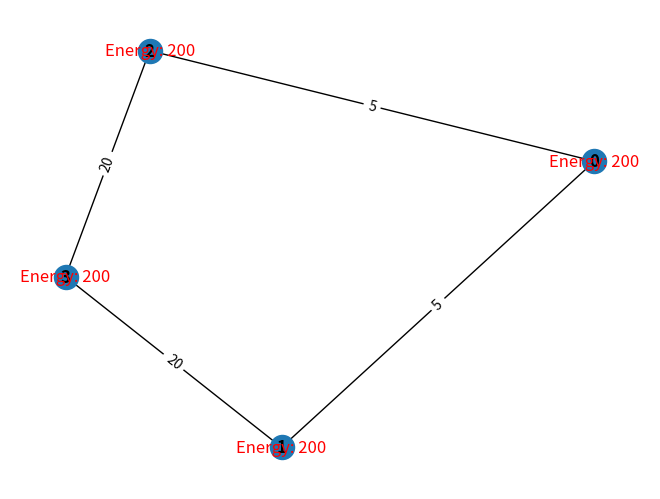

Generate this figure with matplotlib: (Note: this script raises an exception after producing the figure.)
import random
import networkx as nx
import matplotlib.pyplot as plt

edges = [
    (0, 1, {"weight": 5}),
    (0, 2, {"weight": 5}),
    (1, 3, {"weight": 20}),
    (2, 3, {"weight": 20}),
    
]

G = nx.Graph()
for i in range(0,4):
    G.add_node(i, energy=200)
G.add_edges_from(edges)

# Step 3: Display the initial graph with node energies as labels
pos = nx.spring_layout(G)
nx.draw(G, pos, with_labels=True, font_weight='bold')
node_energy = nx.get_node_attributes(G, 'energy')
nx.draw_networkx_labels(G, pos, labels={n: f"Energy: {node_energy[n]}" for n in G.nodes()}, font_color='red')

edge_labels = nx.get_edge_attributes(G, 'weight')
nx.draw_networkx_edge_labels(G, pos, edge_labels=edge_labels)
plt.show()

# Step 4: Ask the user for the source and destination nodes and the number of packets to send
src_node = int(input("Enter the source node: "))
dest_node = int(input("Enter the destination node: "))
num_packets = int(input("Enter the number of packets to send: "))

# Print total energy of nodes before sending packets
total_energy_before = sum(node_energy.values())
print(f"Total energy of nodes before sending packets: {total_energy_before} joules")


print("Dijkstra:\n")
H = G.copy()
path_true = True
num_sent = 0

while num_packets > num_sent and nx.has_path(H, src_node, dest_node):
    path = nx.shortest_path(H, src_node, dest_node, weight="weight", method="dijkstra")
    for j in range(len(path)-1):
        u, v = path[j], path[j+1]
        H.nodes[u]['energy'] -= H[u][v]['weight']
        if H.nodes[u]['energy'] < 0:
            path_true = False
            H.nodes[u]['energy'] += H[u][v]['weight']
            H[u][v]['weight'] = 100000
            break
    if path_true:
        num_sent += 1
        print(path)
    else:
        path_true = True

if num_sent == 0:
    print("There is no path between the source and destination nodes.")

node_energy = nx.get_node_attributes(H, 'energy')
total_energy_after = sum(node_energy.values())
print(f"Total energy of nodes after sending packets: {total_energy_after} joules")

print("Packets sent before all paths with avaiable energy is exhausted:" , num_sent)
# Step 7: Display the final graph with node energies as labels
pos = nx.spring_layout(H)
nx.draw(H, pos, with_labels=True, font_weight='bold')
node_energy = nx.get_node_attributes(H, 'energy')
nx.draw_networkx_labels(H, pos, labels={n: f"Energy: {node_energy[n]}" for n in H.nodes()}, font_color='red')

edge_labels = nx.get_edge_attributes(H, 'weight')
nx.draw_networkx_edge_labels(H, pos, edge_labels=edge_labels)
plt.show()


print("Greedy:\n")


if nx.has_path(G, src_node, dest_node):
    paths = list(nx.all_simple_paths(G, source=src_node, target=dest_node))
    num_sent = 0
    while G.nodes[src_node]['energy'] > 0 and num_sent < num_packets:
        path = random.choice(paths)
        for u, v in zip(path[:-1], path[1:]):
            G.nodes[u]['energy'] -= G[u][v]['weight']
            if G.nodes[u]['energy'] < 0:
                for x, y in zip(path[:-1], path[1:]):
                    G.nodes[x]['energy'] += G[x][y]['weight']
                break
        else:
            num_sent += 1
            print(path)

    node_energy = nx.get_node_attributes(G, 'energy')
    total_energy_after = sum(node_energy.values())
    print(f"Total energy of nodes after sending packets: {total_energy_after} joules")

    print("Packets sent before all paths with avaiable energy is exhausted:" , num_sent)
    # Step 7: Display the final graph with node energies as labels
    pos = nx.spring_layout(G)
    nx.draw(G, pos, with_labels=True, font_weight='bold')
    node_energy = nx.get_node_attributes(G, 'energy')
    nx.draw_networkx_labels(G, pos, labels={n: f"Energy: {node_energy[n]}" for n in G.nodes()}, font_color='red')

    edge_labels = nx.get_edge_attributes(G, 'weight')
    nx.draw_networkx_edge_labels(G, pos, edge_labels=edge_labels)
    plt.show()
else:
    print("There is no path between the source and destination nodes.")

               
    
